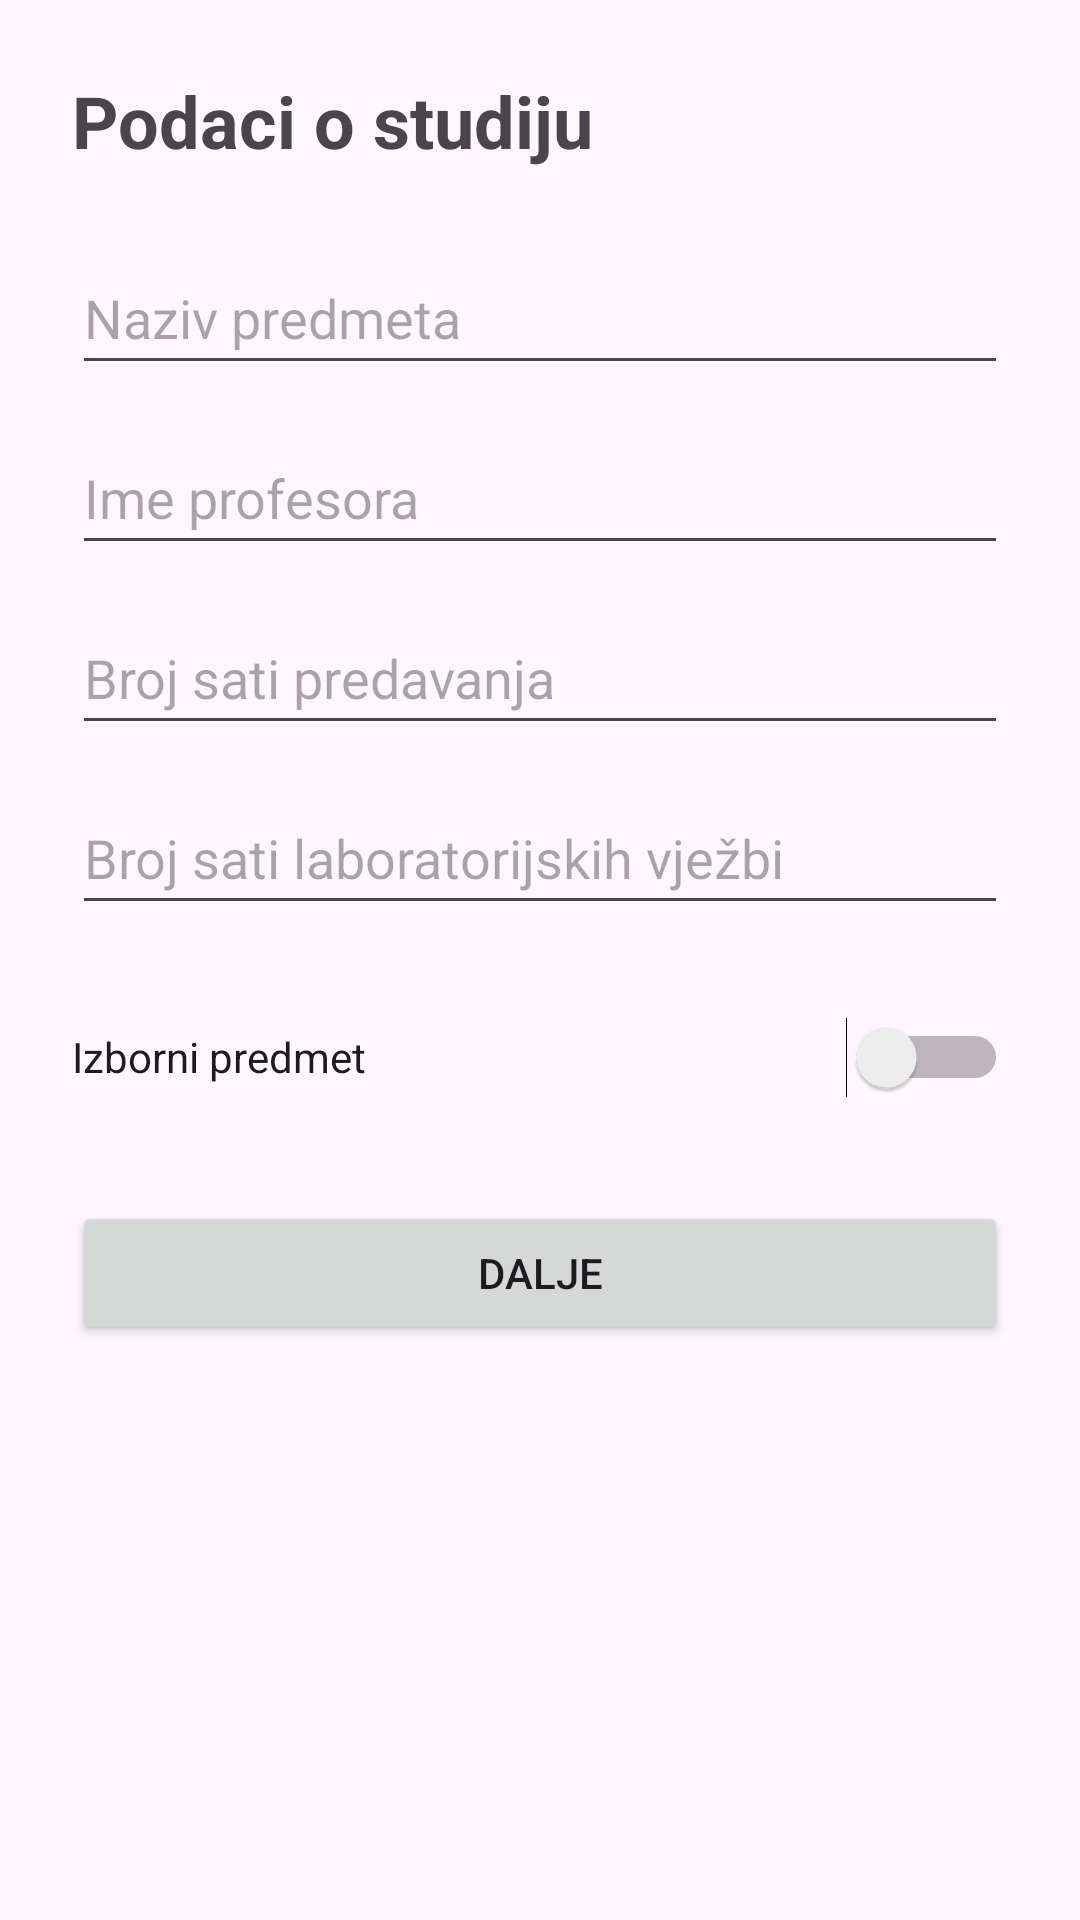

Android layout source for this screen:
<!-- AndroidManifest.xml: application theme Theme.PMA_priprema -->
<!-- res/layout/fragment_student_info.xml -->
<?xml version="1.0" encoding="utf-8"?>
<ScrollView xmlns:android="http://schemas.android.com/apk/res/android"
    android:layout_width="match_parent"
    android:layout_height="match_parent">

    <LinearLayout
        android:layout_width="match_parent"
        android:layout_height="wrap_content"
        android:orientation="vertical"
        android:padding="24dp">

        <TextView
            android:layout_width="wrap_content"
            android:layout_height="wrap_content"
            android:text="Podaci o studiju"
            android:textSize="24sp"
            android:textStyle="bold"
            android:layout_marginBottom="24dp" />

        <EditText
            android:id="@+id/inputPredmet"
            android:layout_width="match_parent"
            android:layout_height="wrap_content"
            android:hint="Naziv predmeta"
            android:inputType="text"
            android:minHeight="48dp" />

        <EditText
            android:id="@+id/inputProfesor"
            android:layout_width="match_parent"
            android:layout_height="wrap_content"
            android:layout_marginTop="12dp"
            android:hint="Ime profesora"
            android:inputType="text"
            android:minHeight="48dp" />

        <EditText
            android:id="@+id/inputSatiPR"
            android:layout_width="match_parent"
            android:layout_height="wrap_content"
            android:layout_marginTop="12dp"
            android:hint="Broj sati predavanja"
            android:inputType="number"
            android:minHeight="48dp" />

        <EditText
            android:id="@+id/inputSatiLV"
            android:layout_width="match_parent"
            android:layout_height="wrap_content"
            android:layout_marginTop="12dp"
            android:hint="Broj sati laboratorijskih vježbi"
            android:inputType="number"
            android:minHeight="48dp" />

        <Switch
            android:id="@+id/switchIzborni"
            android:layout_width="match_parent"
            android:layout_height="wrap_content"
            android:layout_marginTop="20dp"
            android:minHeight="48dp"
            android:text="Izborni predmet" />

        <Button
            android:id="@+id/buttonDalje"
            android:layout_width="match_parent"
            android:layout_height="wrap_content"
            android:text="Dalje"
            android:layout_marginTop="24dp" />

    </LinearLayout>

</ScrollView>
<!-- resources referenced by this layout -->
<resources>
  <style name="Theme.PMA_priprema" parent="Base.Theme.PMA_priprema" />
  <style name="Base.Theme.PMA_priprema" parent="Theme.Material3.DayNight.NoActionBar">
          
          
      </style>
</resources>
